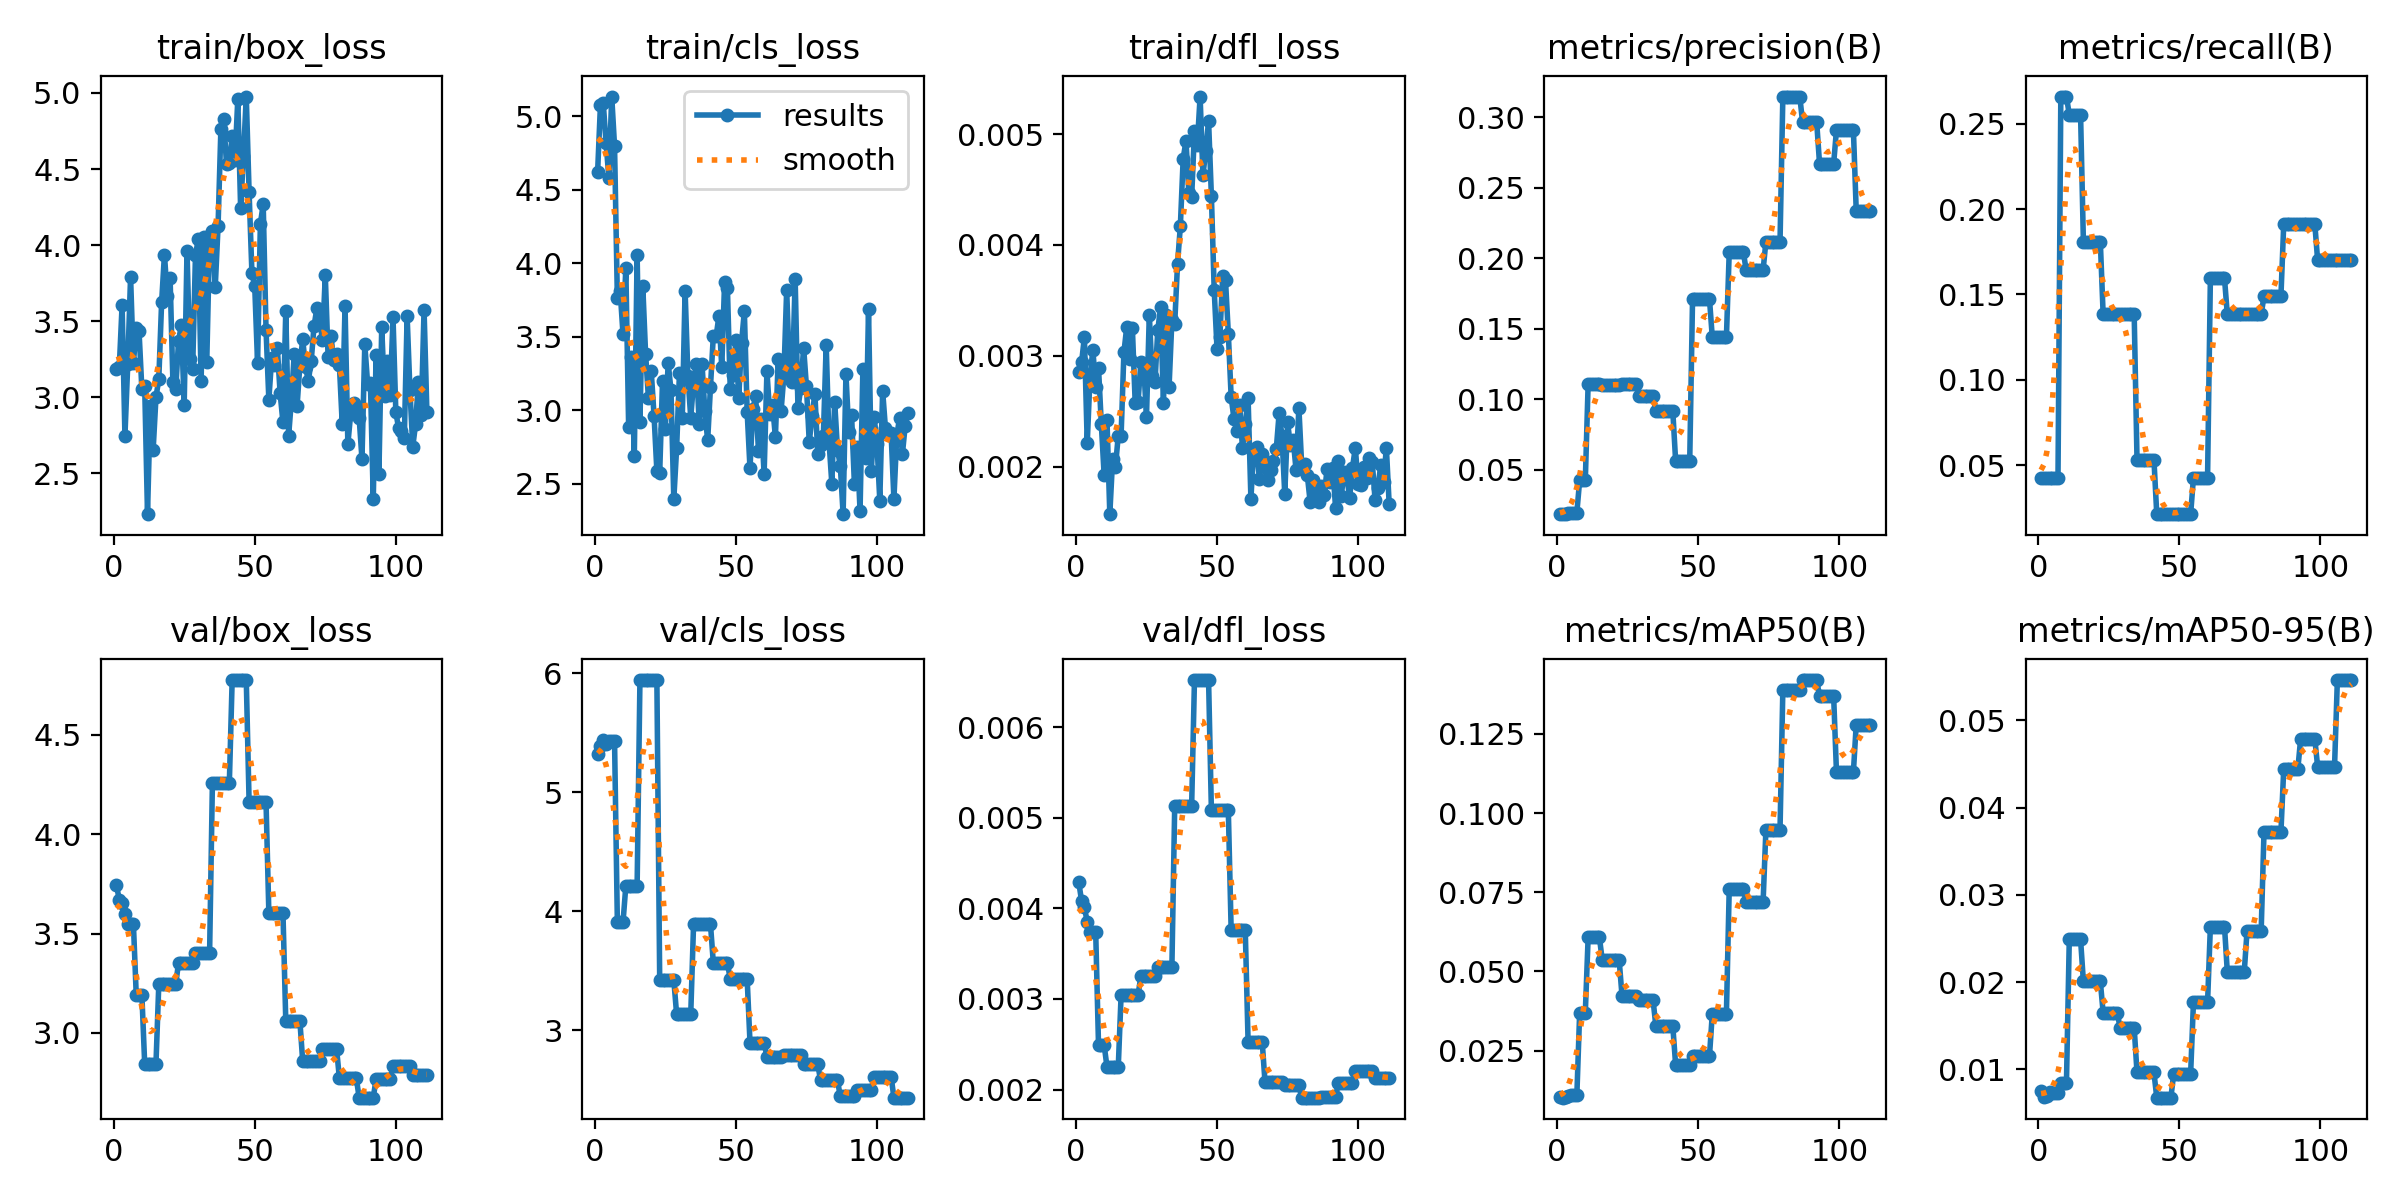

The table this chart was drawn from, first rows:
epoch, time, train/box_loss, train/cls_loss, train/dfl_loss, metrics/precision(B), metrics/recall(B), metrics/mAP50(B), metrics/mAP50-95(B), val/box_loss, val/cls_loss, val/dfl_loss, lr/pg0, lr/pg1, lr/pg2
1, 2.818, 3.185, 4.619, 0.00285, 0.01878, 0.04255, 0.01038, 0.00745, 3.743, 5.321, 0.00429, 0.0004, 0.0004, 0.0964
2, 3.892, 3.196, 5.074, 0.00294, 0.01852, 0.04255, 0.01016, 0.0068, 3.671, 5.386, 0.00408, 0.0008991, 0.0008991, 0.0919
3, 4.921, 3.607, 5.09, 0.00317, 0.01896, 0.04255, 0.01044, 0.00697, 3.654, 5.435, 0.00401, 0.001397, 0.001397, 0.0874
4, 5.914, 2.744, 4.813, 0.00221, 0.01914, 0.04255, 0.01068, 0.00737, 3.598, 5.408, 0.00385, 0.001894, 0.001894, 0.08289
5, 6.931, 3.219, 4.579, 0.00282, 0.01961, 0.04255, 0.01088, 0.00726, 3.55, 5.43, 0.00374, 0.00239, 0.00239, 0.07839
6, 8.092, 3.792, 5.132, 0.00305, 0.01961, 0.04255, 0.01088, 0.00726, 3.55, 5.43, 0.00374, 0.002886, 0.002886, 0.07389
7, 9.094, 3.222, 4.796, 0.00272, 0.01961, 0.04255, 0.01088, 0.00726, 3.55, 5.43, 0.00374, 0.00338, 0.00338, 0.06938
8, 10.12, 3.456, 3.762, 0.00289, 0.04259, 0.266, 0.03704, 0.00847, 3.193, 3.907, 0.00249, 0.003873, 0.003873, 0.06487
9, 11.38, 3.433, 3.808, 0.00238, 0.04259, 0.266, 0.03704, 0.00847, 3.193, 3.907, 0.00249, 0.004365, 0.004365, 0.06037
10, 12.51, 3.054, 3.516, 0.00192, 0.04259, 0.266, 0.03704, 0.00847, 3.193, 3.907, 0.00249, 0.004856, 0.004856, 0.05586
11, 13.67, 3.076, 3.967, 0.00242, 0.1107, 0.2553, 0.06073, 0.02488, 2.845, 4.214, 0.00225, 0.005347, 0.005347, 0.05135
12, 14.98, 2.231, 2.883, 0.00157, 0.1107, 0.2553, 0.06073, 0.02488, 2.845, 4.214, 0.00225, 0.005836, 0.005836, 0.04684
13, 16.13, 2.94, 3.364, 0.00207, 0.1107, 0.2553, 0.06073, 0.02488, 2.845, 4.214, 0.00225, 0.006324, 0.006324, 0.04232
14, 17.33, 2.654, 2.687, 0.002, 0.1107, 0.2553, 0.06073, 0.02488, 2.845, 4.214, 0.00225, 0.006811, 0.006811, 0.03781
15, 18.47, 3, 4.058, 0.00228, 0.1107, 0.2553, 0.06073, 0.02488, 2.845, 4.214, 0.00225, 0.007297, 0.007297, 0.0333
16, 19.66, 3.118, 2.92, 0.00228, 0.1101, 0.1809, 0.05356, 0.02006, 3.244, 5.942, 0.00304, 0.007783, 0.007783, 0.02878
17, 20.95, 3.623, 3.845, 0.00303, 0.1101, 0.1809, 0.05356, 0.02006, 3.244, 5.942, 0.00304, 0.008267, 0.008267, 0.02427
18, 22.05, 3.938, 3.385, 0.00326, 0.1101, 0.1809, 0.05356, 0.02006, 3.244, 5.942, 0.00304, 0.00875, 0.00875, 0.01975
19, 23.15, 3.667, 3.084, 0.00297, 0.1101, 0.1809, 0.05356, 0.02006, 3.244, 5.942, 0.00304, 0.009232, 0.009232, 0.01523
20, 24.21, 3.785, 3.265, 0.00325, 0.1101, 0.1809, 0.05356, 0.02006, 3.244, 5.942, 0.00304, 0.009714, 0.009714, 0.01071
21, 25.42, 3.103, 2.963, 0.00257, 0.1101, 0.1809, 0.05356, 0.02006, 3.244, 5.942, 0.00304, 0.009802, 0.009802, 0.009802
22, 26.59, 3.055, 2.587, 0.00258, 0.1101, 0.1809, 0.05356, 0.02006, 3.244, 5.942, 0.00304, 0.009792, 0.009792, 0.009792
23, 27.85, 3.37, 2.575, 0.00294, 0.1107, 0.1383, 0.04239, 0.01649, 3.354, 3.424, 0.00325, 0.009782, 0.009782, 0.009782
24, 28.95, 3.475, 3.197, 0.00292, 0.1107, 0.1383, 0.04239, 0.01649, 3.354, 3.424, 0.00325, 0.009772, 0.009772, 0.009772
25, 30.07, 2.95, 2.875, 0.00245, 0.1107, 0.1383, 0.04239, 0.01649, 3.354, 3.424, 0.00325, 0.009762, 0.009762, 0.009762
26, 31.17, 3.964, 3.322, 0.00337, 0.1107, 0.1383, 0.04239, 0.01649, 3.354, 3.424, 0.00325, 0.009753, 0.009753, 0.009753
27, 32.27, 3.253, 3.137, 0.00282, 0.1107, 0.1383, 0.04239, 0.01649, 3.354, 3.424, 0.00325, 0.009743, 0.009743, 0.009743
28, 33.4, 3.187, 2.395, 0.00276, 0.1107, 0.1383, 0.04239, 0.01649, 3.354, 3.424, 0.00325, 0.009733, 0.009733, 0.009733
29, 34.66, 3.935, 2.742, 0.00323, 0.1024, 0.1383, 0.041, 0.01475, 3.4, 3.134, 0.00335, 0.009723, 0.009723, 0.009723
30, 35.76, 4.038, 3.252, 0.00344, 0.1024, 0.1383, 0.041, 0.01475, 3.4, 3.134, 0.00335, 0.009713, 0.009713, 0.009713
31, 36.85, 3.109, 2.949, 0.00257, 0.1024, 0.1383, 0.041, 0.01475, 3.4, 3.134, 0.00335, 0.009703, 0.009703, 0.009703
32, 37.91, 4.051, 3.814, 0.00337, 0.1024, 0.1383, 0.041, 0.01475, 3.4, 3.134, 0.00335, 0.009693, 0.009693, 0.009693
33, 39.02, 3.233, 3.233, 0.00272, 0.1024, 0.1383, 0.041, 0.01475, 3.4, 3.134, 0.00335, 0.009683, 0.009683, 0.009683
34, 40.26, 4.047, 2.949, 0.00332, 0.1024, 0.1383, 0.041, 0.01475, 3.4, 3.134, 0.00335, 0.009673, 0.009673, 0.009673
35, 41.37, 4.093, 3.19, 0.00329, 0.09169, 0.05319, 0.03278, 0.00962, 4.259, 3.889, 0.00513, 0.009663, 0.009663, 0.009663
36, 42.46, 3.723, 3.315, 0.00383, 0.09169, 0.05319, 0.03278, 0.00962, 4.259, 3.889, 0.00513, 0.009654, 0.009654, 0.009654
37, 43.56, 4.124, 2.91, 0.00417, 0.09169, 0.05319, 0.03278, 0.00962, 4.259, 3.889, 0.00513, 0.009644, 0.009644, 0.009644
38, 44.63, 4.762, 3.315, 0.00478, 0.09169, 0.05319, 0.03278, 0.00962, 4.259, 3.889, 0.00513, 0.009634, 0.009634, 0.009634
39, 45.86, 4.828, 2.993, 0.00494, 0.09169, 0.05319, 0.03278, 0.00962, 4.259, 3.889, 0.00513, 0.009624, 0.009624, 0.009624
40, 46.95, 4.531, 2.795, 0.00447, 0.09169, 0.05319, 0.03278, 0.00962, 4.259, 3.889, 0.00513, 0.009614, 0.009614, 0.009614
41, 48.11, 4.539, 3.161, 0.00443, 0.09169, 0.05319, 0.03278, 0.00962, 4.259, 3.889, 0.00513, 0.009604, 0.009604, 0.009604
42, 49.24, 4.717, 3.505, 0.00503, 0.05647, 0.02128, 0.02059, 0.00673, 4.776, 3.568, 0.00652, 0.009594, 0.009594, 0.009594
43, 50.36, 4.557, 3.503, 0.0049, 0.05647, 0.02128, 0.02059, 0.00673, 4.776, 3.568, 0.00652, 0.009584, 0.009584, 0.009584
44, 51.44, 4.963, 3.642, 0.00534, 0.05647, 0.02128, 0.02059, 0.00673, 4.776, 3.568, 0.00652, 0.009574, 0.009574, 0.009574
45, 52.65, 4.241, 3.291, 0.00463, 0.05647, 0.02128, 0.02059, 0.00673, 4.776, 3.568, 0.00652, 0.009564, 0.009564, 0.009564
46, 53.75, 4.586, 3.875, 0.00485, 0.05647, 0.02128, 0.02059, 0.00673, 4.776, 3.568, 0.00652, 0.009555, 0.009555, 0.009555
47, 54.84, 4.977, 3.828, 0.00512, 0.05647, 0.02128, 0.02059, 0.00673, 4.776, 3.568, 0.00652, 0.009545, 0.009545, 0.009545
48, 55.99, 4.348, 3.145, 0.00444, 0.171, 0.02128, 0.0233, 0.00945, 4.163, 3.429, 0.00508, 0.009535, 0.009535, 0.009535
49, 57.05, 3.817, 3.238, 0.00359, 0.171, 0.02128, 0.0233, 0.00945, 4.163, 3.429, 0.00508, 0.009525, 0.009525, 0.009525
50, 58.28, 3.729, 3.477, 0.00306, 0.171, 0.02128, 0.0233, 0.00945, 4.163, 3.429, 0.00508, 0.009515, 0.009515, 0.009515
51, 59.37, 3.226, 3.083, 0.00317, 0.171, 0.02128, 0.0233, 0.00945, 4.163, 3.429, 0.00508, 0.009505, 0.009505, 0.009505
52, 60.48, 4.141, 3.458, 0.00372, 0.171, 0.02128, 0.0233, 0.00945, 4.163, 3.429, 0.00508, 0.009495, 0.009495, 0.009495
53, 61.54, 4.268, 3.674, 0.00368, 0.171, 0.02128, 0.0233, 0.00945, 4.163, 3.429, 0.00508, 0.009485, 0.009485, 0.009485
54, 62.62, 3.444, 2.987, 0.0032, 0.171, 0.02128, 0.0233, 0.00945, 4.163, 3.429, 0.00508, 0.009475, 0.009475, 0.009475
55, 63.74, 2.985, 2.604, 0.00263, 0.1438, 0.04255, 0.03669, 0.01766, 3.605, 2.898, 0.00376, 0.009465, 0.009465, 0.009465
56, 64.98, 3.257, 3.007, 0.00243, 0.1438, 0.04255, 0.03669, 0.01766, 3.605, 2.898, 0.00376, 0.009456, 0.009456, 0.009456
57, 66.12, 3.208, 3.094, 0.00232, 0.1438, 0.04255, 0.03669, 0.01766, 3.605, 2.898, 0.00376, 0.009446, 0.009446, 0.009446
58, 67.26, 3.324, 2.724, 0.00256, 0.1438, 0.04255, 0.03669, 0.01766, 3.605, 2.898, 0.00376, 0.009436, 0.009436, 0.009436
59, 68.34, 3.026, 2.937, 0.00217, 0.1438, 0.04255, 0.03669, 0.01766, 3.605, 2.898, 0.00376, 0.009426, 0.009426, 0.009426
60, 69.46, 2.835, 2.564, 0.00238, 0.1438, 0.04255, 0.03669, 0.01766, 3.605, 2.898, 0.00376, 0.009416, 0.009416, 0.009416
... 51 more rows
